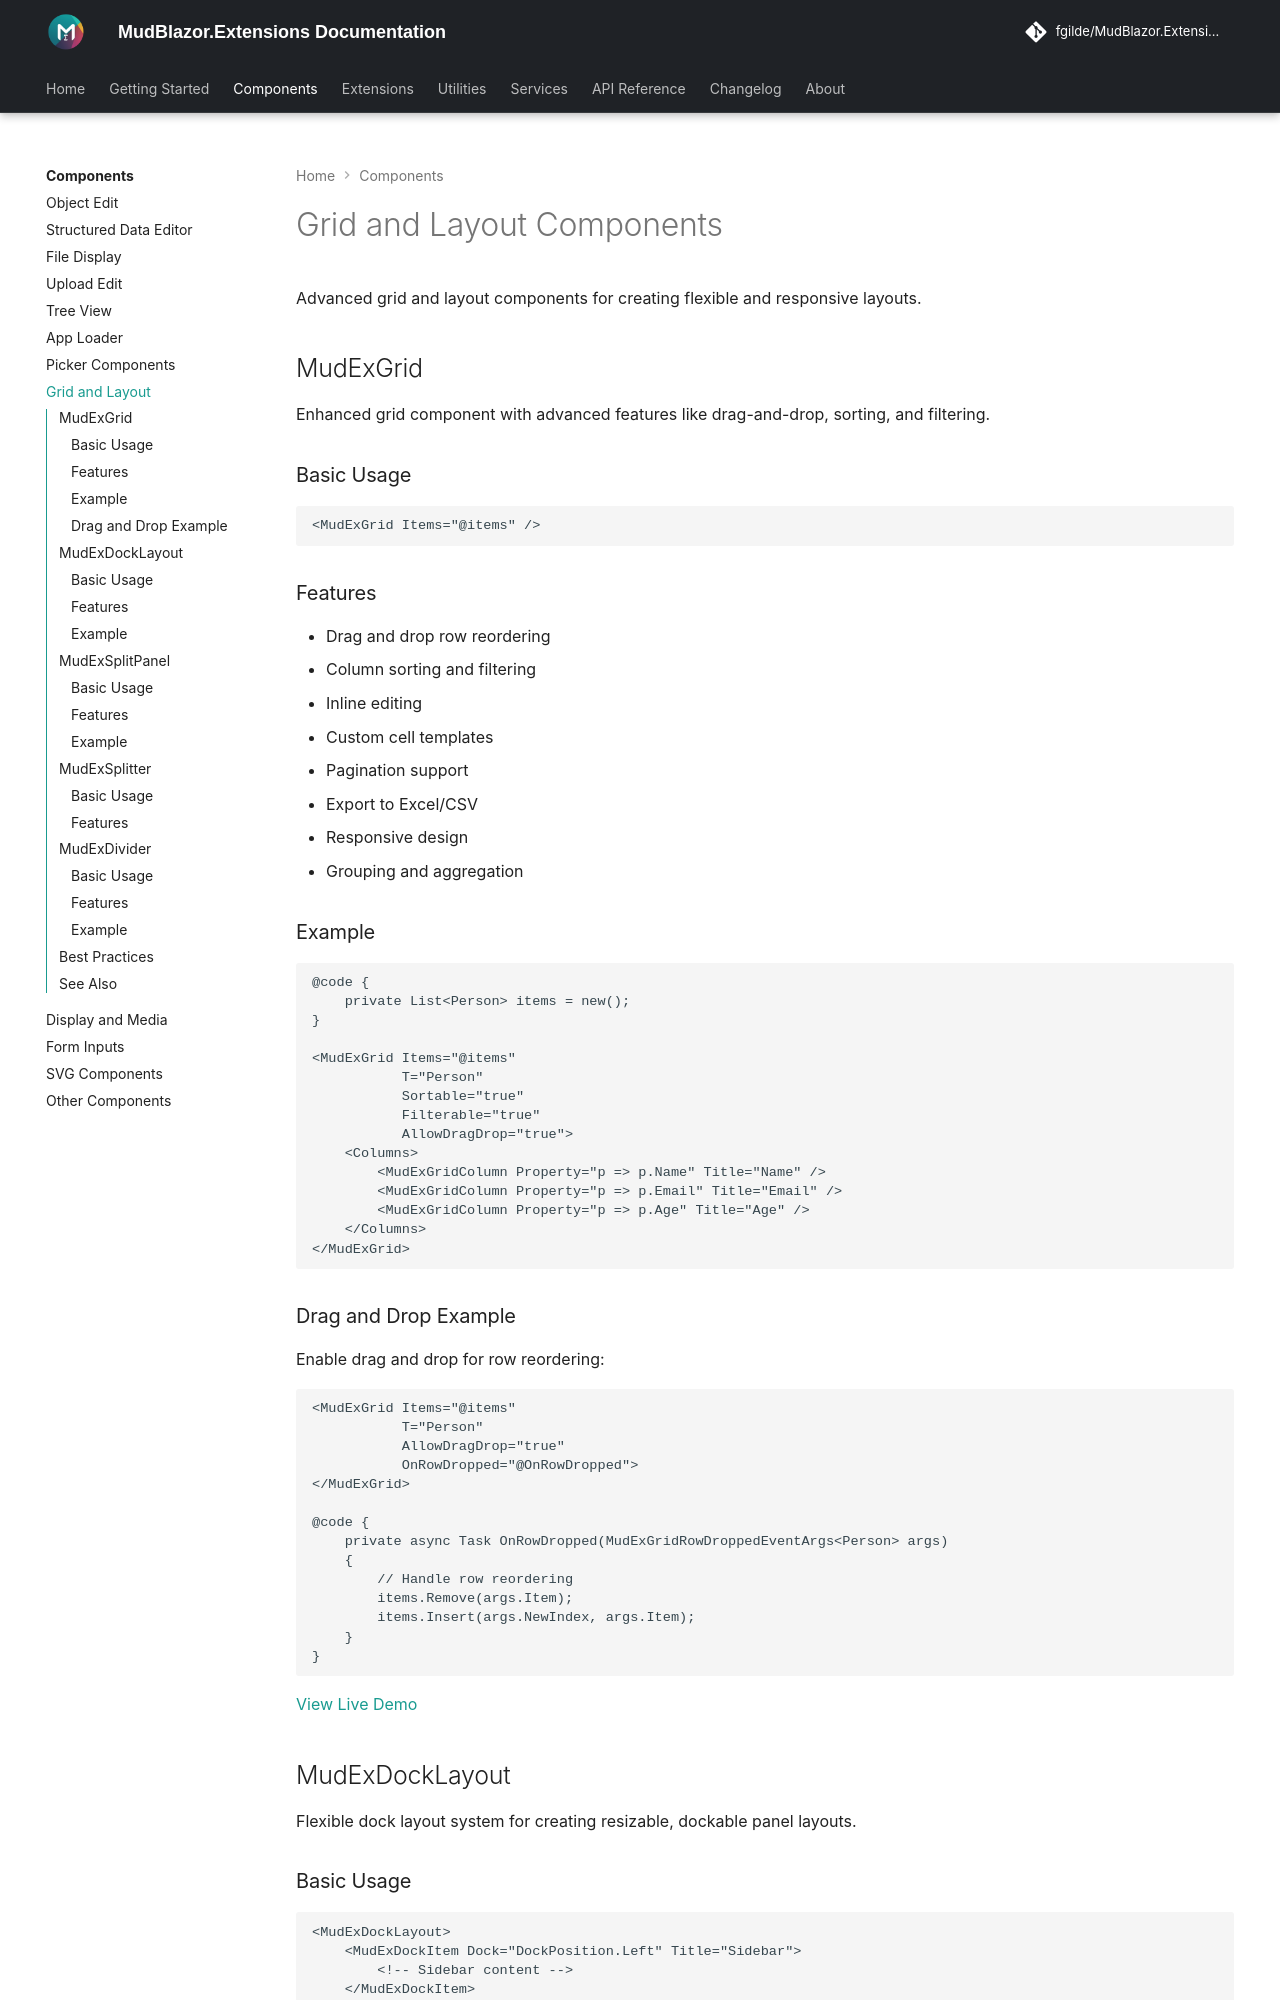

repository: fgilde/MudBlazor.Extensions · page: components/grid-layout/index.html · generator: mkdocs

# Grid and Layout Components

Advanced grid and layout components for creating flexible and responsive layouts.

## MudExGrid

Enhanced grid component with advanced features like drag-and-drop, sorting, and filtering.

### Basic Usage

```razor
<MudExGrid Items="@items" />
```

### Features

- Drag and drop row reordering
- Column sorting and filtering
- Inline editing
- Custom cell templates
- Pagination support
- Export to Excel/CSV
- Responsive design
- Grouping and aggregation

### Example

```razor
@code {
    private List<Person> items = new();
}

<MudExGrid Items="@items" 
           T="Person"
           Sortable="true"
           Filterable="true"
           AllowDragDrop="true">
    <Columns>
        <MudExGridColumn Property="p => p.Name" Title="Name" />
        <MudExGridColumn Property="p => p.Email" Title="Email" />
        <MudExGridColumn Property="p => p.Age" Title="Age" />
    </Columns>
</MudExGrid>
```

### Drag and Drop Example

Enable drag and drop for row reordering:

```razor
<MudExGrid Items="@items" 
           T="Person"
           AllowDragDrop="true"
           OnRowDropped="@OnRowDropped">
</MudExGrid>

@code {
    private async Task OnRowDropped(MudExGridRowDroppedEventArgs<Person> args)
    {
        // Handle row reordering
        items.Remove(args.Item);
        items.Insert(args.NewIndex, args.Item);
    }
}
```

[View Live Demo](https://www.mudex.org/mud-ex-grid-enhanced)

## MudExDockLayout

Flexible dock layout system for creating resizable, dockable panel layouts.

### Basic Usage

```razor
<MudExDockLayout>
    <MudExDockItem Dock="DockPosition.Left" Title="Sidebar">
        <!-- Sidebar content -->
    </MudExDockItem>
    <MudExDockItem Dock="DockPosition.Fill" Title="Main">
        <!-- Main content -->
    </MudExDockItem>
</MudExDockLayout>
```
